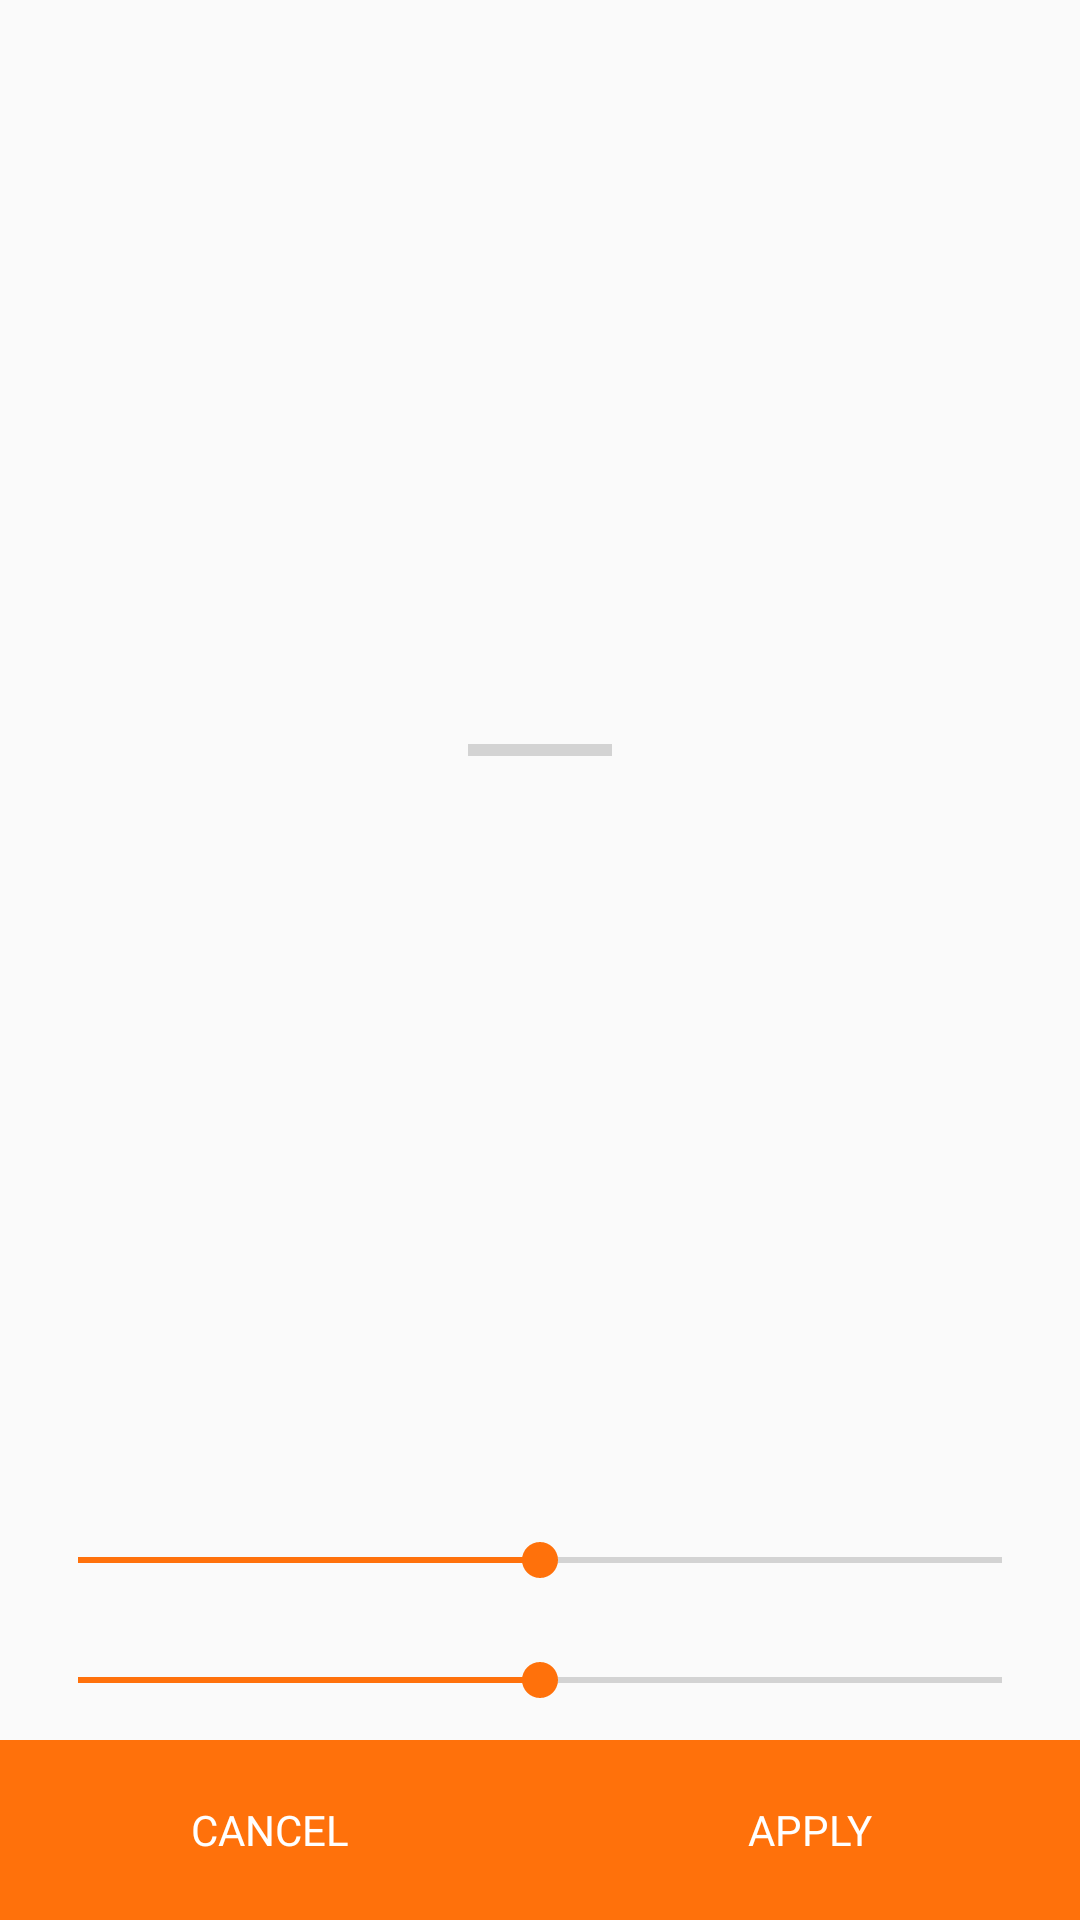

Reconstruct the res/layout file that produces this screen, plus the resources it refers to.
<!-- AndroidManifest.xml: application theme AppTheme -->
<!-- res/layout/fragment_image_scaling.xml -->
<?xml version="1.0" encoding="utf-8"?>
<androidx.constraintlayout.widget.ConstraintLayout xmlns:android="http://schemas.android.com/apk/res/android"
    xmlns:app="http://schemas.android.com/apk/res-auto"
    xmlns:tools="http://schemas.android.com/tools"
    android:layout_width="match_parent"
    android:layout_height="match_parent"
    tools:context=".ImageScalingFragment">

    <ImageView
        android:id="@+id/showImageScaling"
        android:layout_width="0dp"
        android:layout_height="0dp"
        style="@style/ShowPhotoStyle.Scaling"
        app:layout_constraintBottom_toTopOf="@id/seekBarHeight"
        app:layout_constraintEnd_toEndOf="parent"
        app:layout_constraintStart_toStartOf="parent"
        app:layout_constraintTop_toTopOf="parent" />

    <SeekBar
        android:id="@+id/seekBarWidth"
        android:layout_width="0dp"
        android:layout_height="40dp"
        android:progress="600"
        android:max="1200"
        style="@style/SeekBarStyle"
        app:layout_constraintBottom_toTopOf="@id/toolBarScaling"
        app:layout_constraintEnd_toEndOf="parent"
        app:layout_constraintStart_toStartOf="parent" />

    <SeekBar
        android:id="@+id/seekBarHeight"
        android:layout_width="0dp"
        android:layout_height="40dp"
        android:progress="800"
        android:max="1600"
        style="@style/SeekBarStyle"
        app:layout_constraintBottom_toTopOf="@id/seekBarWidth"
        app:layout_constraintEnd_toEndOf="parent"
        app:layout_constraintStart_toStartOf="parent" />

    <LinearLayout
        android:id="@+id/toolBarScaling"
        style="@style/ToolBarStyle"
        app:layout_constraintBottom_toBottomOf="parent"
        app:layout_constraintEnd_toEndOf="parent"
        app:layout_constraintStart_toStartOf="parent">

        <Button
            android:id="@+id/buttonCancelScaling"
            android:layout_width="0dp"
            android:layout_height="match_parent"
            android:layout_weight="1"
            android:text="@string/cancel"
            style="@style/ButtonsDark"/>

        <Button
            android:id="@+id/buttonApplyScaling"
            android:layout_width="0dp"
            android:layout_height="match_parent"
            android:layout_weight="1"
            android:text="@string/apply"
            style="@style/ButtonsDark"/>

    </LinearLayout>

    <ProgressBar
        android:id="@+id/progressBarScalling"
        style="?android:attr/progressBarStyleHorizontal"
        android:layout_width="wrap_content"
        android:layout_height="wrap_content"
        app:layout_constraintBottom_toBottomOf="@+id/showImageScaling"
        app:layout_constraintEnd_toEndOf="@+id/showImageScaling"
        app:layout_constraintStart_toStartOf="@+id/showImageScaling"
        app:layout_constraintTop_toTopOf="@+id/showImageScaling" />

</androidx.constraintlayout.widget.ConstraintLayout>
<!-- resources referenced by this layout -->
<resources>
  <string name="apply">Apply</string>
  <string name="cancel">Cancel</string>
  <style name="ButtonsDark" parent="ButtonsStyle">
          <item name="android:textColor">@color/colorWhite</item>
          <item name="android:background">@color/colorOrange</item>
          <item name="android:fontFamily">@font/sanchez_regular</item>
      </style>
  <style name="SeekBarStyle">
          <item name="android:layout_marginStart">10dp</item>
          <item name="android:layout_marginEnd">10dp</item>
      </style>
  <style name="ShowPhotoStyle.Scaling" parent="ShowPhotoStyle">
          <item name="android:scaleType">centerInside</item>
      </style>
  <style name="ToolBarStyle">
          <item name="android:layout_height">60dp</item>
          <item name="android:layout_width">match_parent</item>
      </style>
  <style name="AppTheme" parent="Theme.AppCompat.DayNight.NoActionBar">
          <item name="colorPrimary">@color/colorOrange</item>
          <item name="colorPrimaryDark">@color/colorStatusBar</item>
          <item name="colorAccent">@color/colorOrange</item>
          <item name="background">@color/colorBackground</item>
      </style>
  <style name="ButtonsStyle">
          <item name="android:textSize">14sp</item>
      </style>
  <color name="colorWhite">#FFFFFF</color>
  <color name="colorOrange">#FF710B</color>
  <style name="ShowPhotoStyle">
          <item name="android:layout_marginStart">8dp</item>
          <item name="android:layout_marginEnd">8dp</item>
          <item name="android:layout_marginTop">10dp</item>
          <item name="android:layout_marginBottom">10dp</item>
          <item name="android:scaleType">fitCenter</item>
      </style>
  <color name="colorStatusBar">#FFA12600</color>
  <color name="colorBackground">#E1E1E1</color>
</resources>
